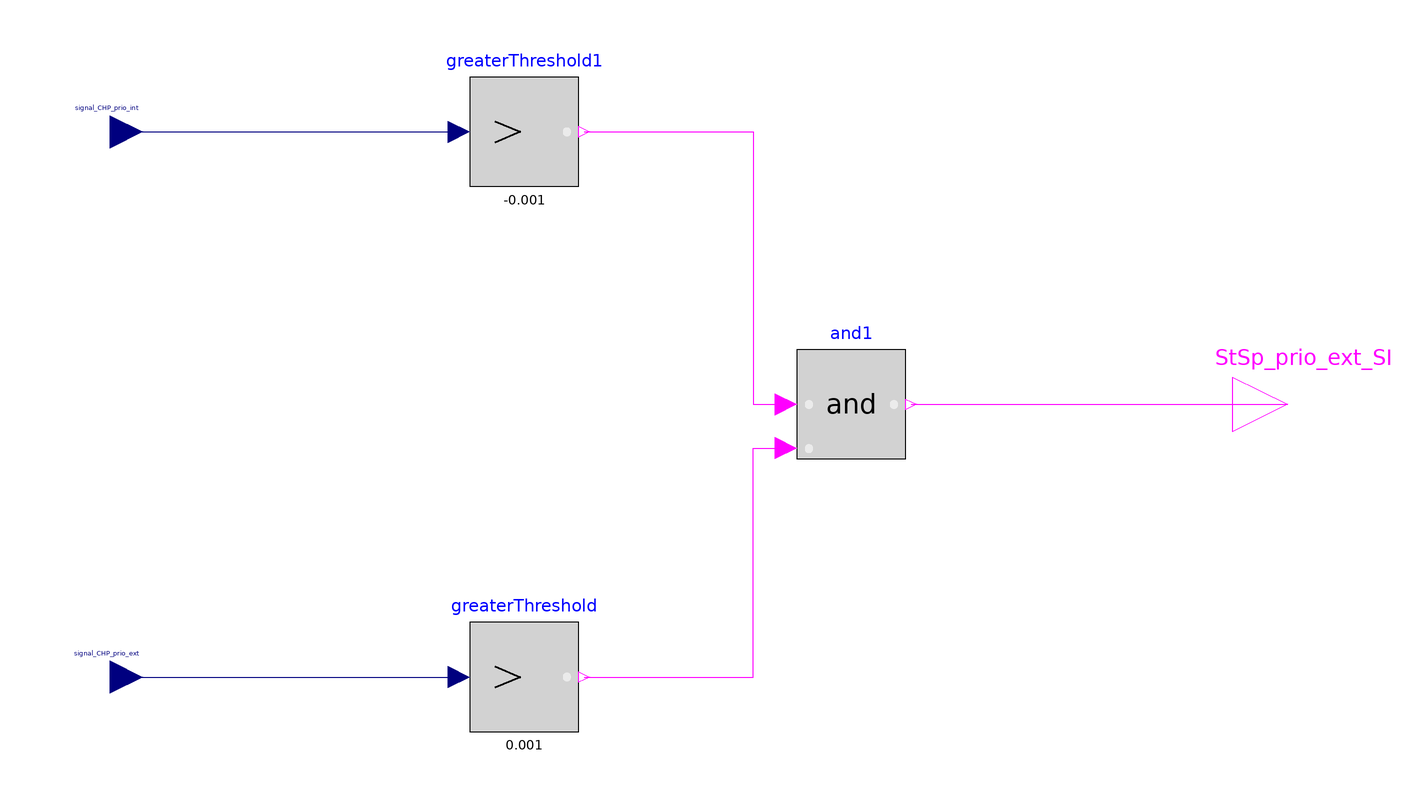

This picture is the connection diagram that the Modelica source below describes through its graphical annotations.

model CHP_StSp_prio_ext
    Modelica.Blocks.Interfaces.RealInput signal_CHP_prio_ext annotation (
        Placement(transformation(extent={{-112,-56},{-100,-44}}),
          iconTransformation(extent={{-112,54},{-100,66}})));
    Modelica.Blocks.Interfaces.BooleanOutput StSp_prio_ext_SI
      annotation (Placement(transformation(extent={{100,-10},{120,10}})));
    Modelica.Blocks.Logical.GreaterThreshold greaterThreshold(threshold=0.001)
      annotation (Placement(transformation(extent={{-40,-60},{-20,-40}})));
    Modelica.Blocks.Interfaces.RealInput signal_CHP_prio_int annotation (
        Placement(transformation(extent={{-112,44},{-100,56}}),
          iconTransformation(extent={{-112,-66},{-100,-54}})));
    Modelica.Blocks.Logical.GreaterThreshold greaterThreshold1(threshold=-0.001)
      annotation (Placement(transformation(extent={{-40,40},{-20,60}})));
    Modelica.Blocks.Logical.And and1
      annotation (Placement(transformation(extent={{20,-10},{40,10}})));
  equation
    connect(signal_CHP_prio_ext, greaterThreshold.u)
      annotation (Line(points={{-106,-50},{-42,-50}},
                                                  color={0,0,127}));
    connect(StSp_prio_ext_SI, StSp_prio_ext_SI)
      annotation (Line(points={{110,0},{110,0}}, color={255,0,255}));
    connect(signal_CHP_prio_int, greaterThreshold1.u)
      annotation (Line(points={{-106,50},{-42,50}}, color={0,0,127}));
    connect(and1.y, StSp_prio_ext_SI)
      annotation (Line(points={{41,0},{110,0}}, color={255,0,255}));
    connect(greaterThreshold1.y, and1.u1) annotation (Line(points={{-19,50},{12,
            50},{12,0},{18,0}}, color={255,0,255}));
    connect(greaterThreshold.y, and1.u2) annotation (Line(points={{-19,-50},{12,
            -50},{12,-8},{18,-8}}, color={255,0,255}));
    annotation (Icon(coordinateSystem(preserveAspectRatio=false)), Diagram(
          coordinateSystem(preserveAspectRatio=false)));
  end CHP_StSp_prio_ext;